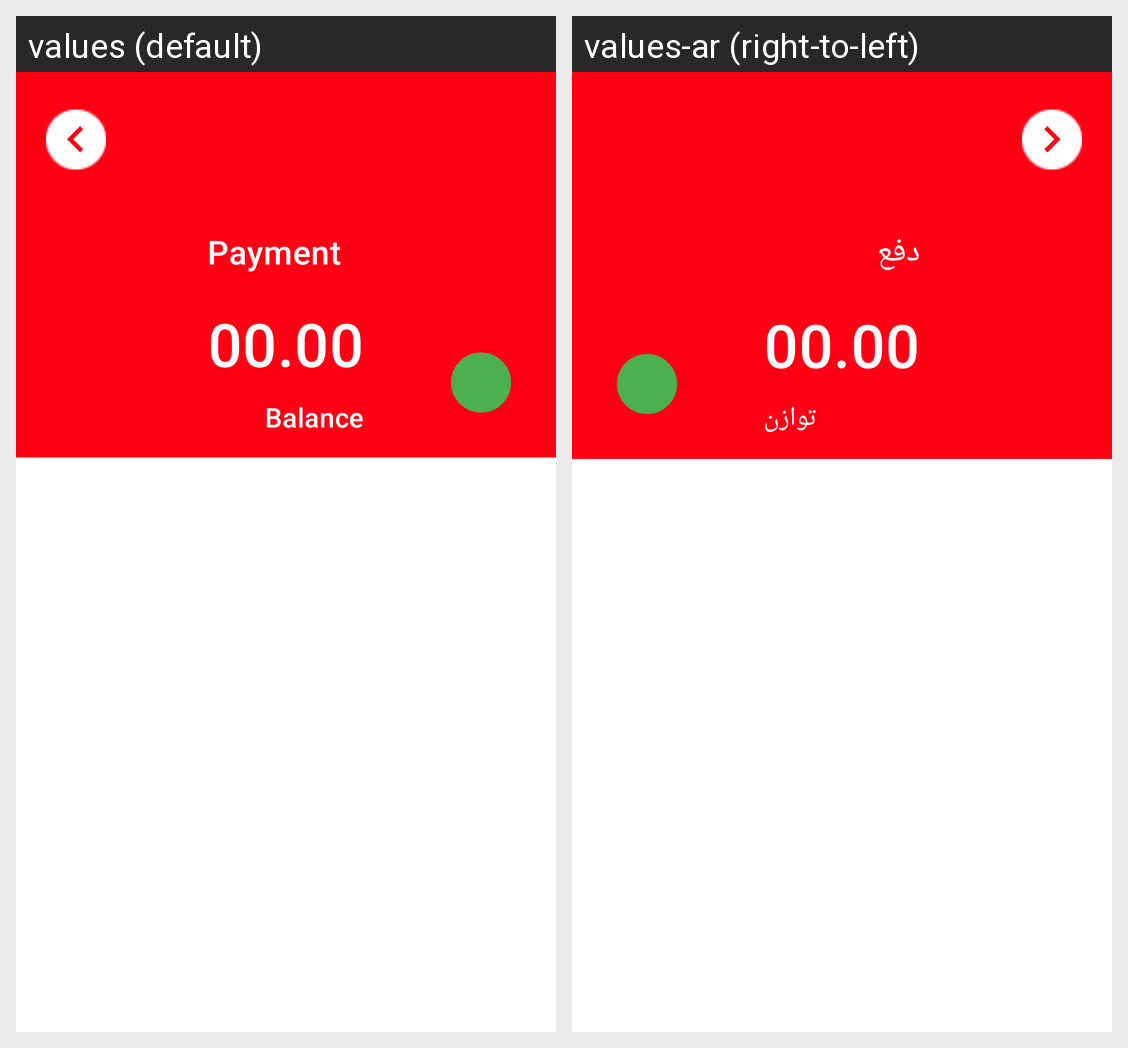

Locale-by-locale string values for the Android screen shown in this grid:
Android screen res/layout/activity_payment.xml rendered under 2 locales, left to right: values (default), values-ar (right-to-left). Device: Nexus 5 (rendered at 1080×1920; each locale shown at half size, 540×960, under a caption strip naming it); theme AppTheme1.
Strings drawn on this screen, with the default value and each locale's value (text and hints the layout hard-codes, and strings that could not be matched under every locale, appear in the picture but are not listed):

Payment
  values: Payment
  values-ar: دفع

Balance
  values: Balance
  values-ar: توازن
